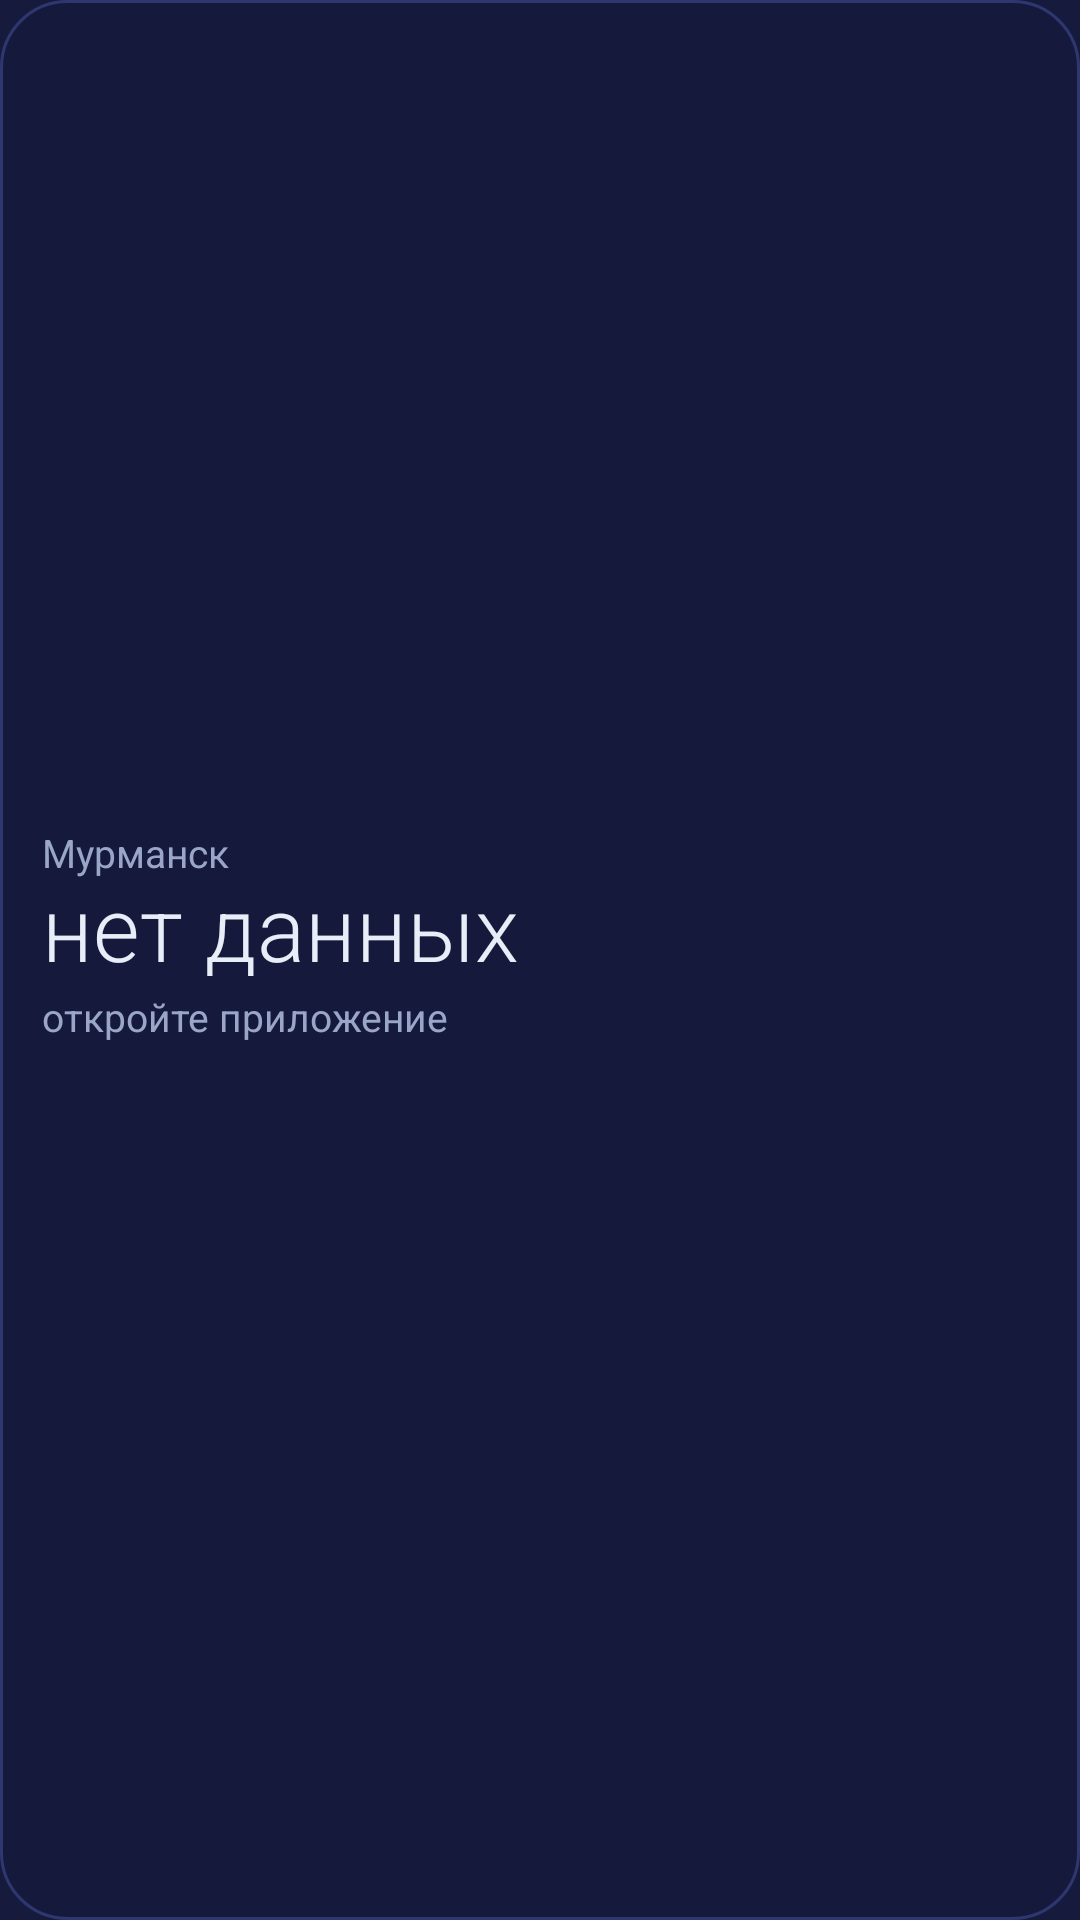

Produce the Android XML layout that renders to this screen, including the resource entries it uses.
<!-- AndroidManifest.xml: application theme Theme.Aurora -->
<!-- res/layout/widget_aurora.xml -->
<?xml version="1.0" encoding="utf-8"?>
<LinearLayout xmlns:android="http://schemas.android.com/apk/res/android"
    android:id="@+id/w_root"
    android:layout_width="match_parent"
    android:layout_height="match_parent"
    android:background="@drawable/widget_bg"
    android:gravity="center_vertical"
    android:orientation="vertical"
    android:paddingStart="14dp"
    android:paddingTop="10dp"
    android:paddingEnd="14dp"
    android:paddingBottom="10dp">

    <LinearLayout
        android:layout_width="match_parent"
        android:layout_height="wrap_content"
        android:orientation="horizontal">

        <TextView
            android:id="@+id/w_place"
            android:layout_width="0dp"
            android:layout_height="wrap_content"
            android:layout_weight="1"
            android:ellipsize="end"
            android:maxLines="1"
            android:text="@string/widget_place_default"
            android:textColor="@color/haze"
            android:textSize="13sp" />

        <TextView
            android:id="@+id/w_kp"
            android:layout_width="wrap_content"
            android:layout_height="wrap_content"
            android:layout_marginStart="8dp"
            android:maxLines="1"
            android:textColor="@color/dim"
            android:textSize="13sp" />
    </LinearLayout>

    <LinearLayout
        android:layout_width="match_parent"
        android:layout_height="wrap_content"
        android:baselineAligned="true"
        android:orientation="horizontal">

        <TextView
            android:id="@+id/w_time"
            android:layout_width="0dp"
            android:layout_height="wrap_content"
            android:layout_weight="1"
            android:ellipsize="end"
            android:fontFamily="sans-serif-light"
            android:includeFontPadding="false"
            android:maxLines="1"
            android:text="@string/widget_empty_time"
            android:textColor="@color/frost"
            android:textSize="30sp" />

        <TextView
            android:id="@+id/w_chance"
            android:layout_width="wrap_content"
            android:layout_height="wrap_content"
            android:layout_marginStart="8dp"
            android:includeFontPadding="false"
            android:maxLines="1"
            android:textColor="@color/aurora"
            android:textSize="22sp" />
    </LinearLayout>

    <TextView
        android:id="@+id/w_line"
        android:layout_width="match_parent"
        android:layout_height="wrap_content"
        android:layout_marginTop="2dp"
        android:ellipsize="end"
        android:maxLines="1"
        android:text="@string/widget_empty_line"
        android:textColor="@color/haze"
        android:textSize="13sp" />

    <ImageView
        android:id="@+id/w_chart"
        android:layout_width="match_parent"
        android:layout_height="0dp"
        android:layout_marginTop="8dp"
        android:layout_weight="1"
        android:contentDescription="@string/widget_chart_description"
        android:scaleType="fitXY"
        android:visibility="gone" />

    <ImageView
        android:id="@+id/w_axis"
        android:layout_width="match_parent"
        android:layout_height="14dp"
        android:importantForAccessibility="no"
        android:scaleType="fitXY"
        android:visibility="gone" />

    <TextView
        android:id="@+id/w_info"
        android:layout_width="match_parent"
        android:layout_height="wrap_content"
        android:layout_marginTop="4dp"
        android:ellipsize="end"
        android:maxLines="1"
        android:textColor="@color/haze"
        android:textSize="12sp"
        android:visibility="gone" />

    <TextView
        android:id="@+id/w_note"
        android:layout_width="match_parent"
        android:layout_height="wrap_content"
        android:layout_marginTop="2dp"
        android:ellipsize="end"
        android:maxLines="2"
        android:textColor="@color/sun"
        android:textSize="12sp"
        android:visibility="gone" />

    <TextView
        android:id="@+id/w_updated"
        android:layout_width="match_parent"
        android:layout_height="wrap_content"
        android:layout_marginTop="2dp"
        android:ellipsize="end"
        android:maxLines="1"
        android:textColor="@color/dim"
        android:textSize="11sp" />
</LinearLayout>
<!-- resources referenced by this layout -->
<resources>
  <color name="aurora">#FF5BE3A3</color>
  <color name="dim">#FF8A94B8</color>
  <color name="frost">#FFE8EEF7</color>
  <color name="haze">#FF9AA6C8</color>
  <color name="sun">#FFF5B14C</color>
  <!-- drawable widget_bg (drawable) -->
  <?xml version="1.0" encoding="utf-8"?>
  <shape xmlns:android="http://schemas.android.com/apk/res/android" android:shape="rectangle">
      <corners android:radius="22dp" />
      <solid android:color="#F2161B3D" />
      <stroke android:width="1dp" android:color="@color/line" />
  </shape>
  <string name="widget_chart_description">Шанс увидеть сияние по часам на сутки вперёд</string>
  <string name="widget_empty_line">откройте приложение</string>
  <string name="widget_empty_time">нет данных</string>
  <string name="widget_place_default">Мурманск</string>
  <style name="Theme.Aurora" parent="android:Theme.Material.NoActionBar">
          <item name="android:windowBackground">@color/night</item>
          <item name="android:colorBackground">@color/night</item>
          <item name="android:colorAccent">@color/aurora</item>
          <item name="android:colorPrimary">@color/night</item>
          <item name="android:colorPrimaryDark">@color/night</item>
          <item name="android:statusBarColor">@android:color/transparent</item>
          <item name="android:navigationBarColor">@android:color/transparent</item>
          <item name="android:windowLightStatusBar">false</item>
      </style>
  <color name="line">#FF2E3770</color>
  <color name="night">#FF161B3D</color>
</resources>
